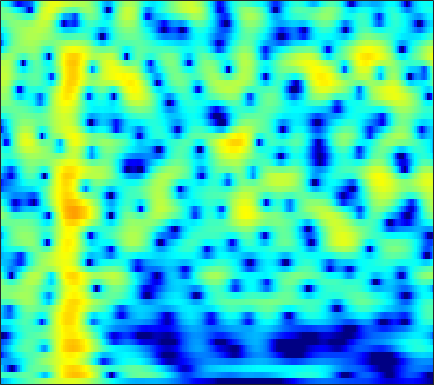

The file beside this chart, header and first rows:
-9.0657, -8.5388, -7.8146, -7.0799, -6.5351, -5.8176, -5.1248, -4.6294, -4.0051, -3.4251, -2.8892, -2.5127, -2.0412, -1.6006, -1.285, -0.8811, -0.48846, -0.19572, 0.19573, 0.58876, 0.98738, 1.2896, 1.6858, 2.0757
-2.614, -2.815, -3.025, -3.143, -3.159, -3.071, -2.868, -2.653, -2.317, -1.968, -1.661, -1.487, -1.369, -1.419, -1.596, -2.052, -2.818, -3.629, -5.067, -6.775, -7.926, -7.473, -5.236, -2.579
-7.091, -8.463, -10.86, -14.45, -18.85, -27.66, -18.17, -13.68, -9.875, -7.275, -5.363, -4.244, -3.08, -2.216, -1.744, -1.311, -1.077, -1.007, -1.001, -1.014, -0.9231, -0.7016, -0.1359, 0.7194
-9.394, -9.516, -9.583, -9.526, -9.387, -9.011, -8.408, -7.833, -6.961, -6.029, -5.096, -4.425, -3.586, -2.827, -2.309, -1.683, -1.123, -0.735, -0.243, 0.2371, 0.7197, 1.091, 1.605, 2.137
-15.46, -13.62, -11.59, -9.965, -8.929, -7.732, -6.657, -5.943, -5.098, -4.36, -3.719, -3.301, -2.825, -2.435, -2.194, -1.922, -1.686, -1.511, -1.236, -0.8699, -0.3843, 0.06494, 0.7607, 1.535
-11.3, -10.38, -9.072, -7.788, -6.862, -5.694, -4.635, -3.94, -3.145, -2.499, -2.007, -1.754, -1.596, -1.673, -1.907, -2.497, -3.488, -4.554, -6.494, -8.83, -9.772, -8.169, -4.82, -1.805
-12.77, -12.64, -11.8, -10.43, -9.254, -7.681, -6.227, -5.26, -4.167, -3.26, -2.55, -2.155, -1.825, -1.72, -1.788, -2.073, -2.58, -3.084, -3.833, -4.436, -4.443, -3.853, -2.41, -0.6401
-20.95, -22.88, -19.25, -14.92, -12.45, -9.889, -7.924, -6.737, -5.428, -4.364, -3.543, -3.069, -2.59, -2.255, -2.082, -1.916, -1.778, -1.666, -1.465, -1.156, -0.6971, -0.2478, 0.4804, 1.32
-8.763, -8.778, -8.492, -7.909, -7.337, -6.471, -5.591, -4.959, -4.192, -3.534, -3.058, -2.812, -2.619, -2.562, -2.602, -2.739, -2.915, -3.004, -2.965, -2.638, -1.974, -1.287, -0.2082, 0.953
-5.796, -5.907, -5.925, -5.767, -5.521, -5.028, -4.402, -3.894, -3.22, -2.673, -2.314, -2.17, -2.198, -2.545, -3.065, -4.201, -6.007, -8.011, -11.96, -15.21, -10.66, -6.941, -3.266, -0.5568
-7.853, -8.759, -10.23, -11.52, -11.69, -10.36, -8.207, -6.633, -4.872, -3.551, -2.606, -2.107, -1.77, -1.821, -2.088, -2.703, -3.578, -4.321, -5.162, -5.36, -4.539, -3.42, -1.656, 0.1025
-7.491, -8.433, -10.28, -12.37, -12.97, -11.09, -8.178, -6.237, -4.194, -2.693, -1.59, -1.021, -0.5807, -0.4277, -0.4531, -0.6409, -0.9589, -1.24, -1.586, -1.79, -1.752, -1.538, -0.9813, -0.1225
-2.659, -2.62, -2.601, -2.509, -2.333, -1.915, -1.319, -0.8149, -0.1497, 0.4519, 0.9233, 1.115, 1.201, 1.124, 0.9235, 0.4442, -0.2876, -1.008, -2.222, -3.774, -5.638, -6.991, -7.694, -6.178
-0.2147, -0.1262, -0.009521, 0.1159, 0.2367, 0.4417, 0.6805, 0.8797, 1.135, 1.353, 1.485, 1.503, 1.442, 1.214, 0.902, 0.2786, -0.5884, -1.432, -2.873, -4.771, -7.147, -9.059, -10.44, -8.691
0.1765, 0.02753, -0.1563, -0.2685, -0.2913, -0.2373, -0.06125, 0.1248, 0.4239, 0.7048, 0.9221, 1.081, 1.179, 1.073, 0.878, 0.4764, -0.1065, -0.6614, -1.525, -2.438, -3.283, -3.768, -4.052, -3.804
-0.1561, -0.8704, -1.86, -2.747, -3.188, -3.28, -2.785, -2.15, -1.16, -0.1767, 0.68, 1.206, 1.678, 1.95, 2.027, 1.916, 1.53, 1.066, 0.1995, -0.9778, -2.551, -3.982, -6.046, -7.292
-2.395, -3.915, -6.705, -11.08, -16.81, -20.91, -11.87, -8.244, -5.06, -2.852, -1.139, -0.185, 0.7963, 1.598, 2.018, 2.305, 2.318, 2.136, 1.581, 0.6156, -0.813, -2.259, -4.638, -6.406
-5.525, -6.468, -7.956, -9.524, -10.45, -10.91, -10.44, -9.685, -8.403, -7.033, -5.623, -4.567, -3.142, -1.814, -1.018, -0.1624, 0.488, 0.8175, 1.051, 1.106, 1.055, 0.9822, 0.9559, 1.128
-7.716, -7.872, -8.242, -8.81, -9.375, -10.32, -11.55, -12.72, -14.4, -14.82, -12.74, -10.42, -7.375, -5.029, -3.64, -2.098, -0.9262, -0.2551, 0.4636, 1.024, 1.469, 1.773, 2.18, 2.6
-8.838, -8.193, -7.722, -7.686, -7.936, -8.695, -9.973, -11.37, -13.65, -14.74, -12.68, -10.15, -6.992, -4.769, -3.475, -2.082, -1.094, -0.5474, 0.01786, 0.4673, 0.8632, 1.195, 1.707, 2.292
-7.232, -6.391, -5.525, -4.923, -4.616, -4.372, -4.281, -4.241, -4.168, -3.889, -3.358, -2.831, -2.033, -1.413, -0.9784, -0.6327, -0.588, -0.7128, -1.121, -1.708, -2.201, -2.28, -1.754, -0.5413
-6.597, -5.596, -4.33, -3.214, -2.509, -1.73, -1.114, -0.728, -0.2936, 0.04632, 0.3672, 0.5651, 0.6548, 0.6684, 0.5932, 0.1919, -0.5093, -1.32, -2.977, -5.654, -10.49, -19.35, -15.49, -6.695
-9.47, -7.246, -5.055, -3.423, -2.469, -1.464, -0.6993, -0.2585, 0.216, 0.5422, 0.7294, 0.794, 0.745, 0.6239, 0.3605, -0.1036, -0.7365, -1.361, -2.306, -3.343, -4.22, -4.477, -4.052, -2.77
-6.053, -4.948, -3.647, -2.597, -1.947, -1.258, -0.7317, -0.4207, -0.1326, 0.07257, 0.1526, 0.1354, 0.1007, -0.1404, -0.3778, -0.7486, -1.254, -1.649, -2.176, -2.623, -2.841, -2.804, -2.405, -1.605
-1.224, -1.199, -1.117, -1.034, -0.9831, -0.9298, -0.8693, -0.8158, -0.7682, -0.7253, -0.6993, -0.7187, -0.8142, -1.079, -1.246, -1.67, -2.244, -2.766, -3.679, -4.721, -5.783, -6.327, -6.045, -4.492
0.7472, 0.1883, -0.5894, -1.404, -2.012, -2.723, -3.252, -3.48, -3.498, -3.403, -3.215, -3.084, -3.097, -3.058, -3.16, -3.453, -3.827, -4.309, -5.296, -6.966, -9.987, -14.04, -18.53, -9.421
-0.6593, -1.697, -3.342, -5.355, -7.171, -9.911, -12.35, -12.82, -11.54, -9.812, -8.689, -8.232, -7.932, -7.922, -8.139, -7.984, -7.595, -7.128, -6.385, -5.793, -5.176, -4.63, -3.479, -1.794
-3.598, -4.649, -6.319, -8.451, -10.49, -14, -17.79, -18.38, -15.62, -13.37, -12.16, -12.04, -12.69, -15.21, -17.96, -22.02, -16.84, -12.73, -8.906, -6.132, -3.965, -2.573, -0.851, 0.7503
-7.222, -7.629, -8.171, -8.807, -9.289, -9.943, -10.38, -10.53, -10.42, -10.31, -10.27, -10.43, -11.09, -11.95, -12.67, -12.86, -11.41, -9.634, -7.162, -4.913, -2.924, -1.575, 0.08184, 1.566
-12.97, -11.87, -10.81, -10.1, -9.724, -9.288, -8.86, -8.545, -8.171, -7.759, -7.473, -7.29, -7.165, -6.903, -6.854, -6.45, -5.952, -5.375, -4.477, -3.39, -2.195, -1.209, 0.1475, 1.514
-15.09, -13.57, -12.38, -11.6, -11.13, -10.34, -9.363, -8.504, -7.356, -6.297, -5.418, -4.913, -4.348, -4.118, -3.967, -3.985, -4.137, -4.332, -4.618, -4.663, -4.128, -3.233, -1.567, 0.3216
-10.33, -11.09, -12.6, -15, -17.05, -17.15, -13.26, -10.51, -7.559, -5.468, -3.93, -3.11, -2.365, -2.078, -2.044, -2.484, -3.399, -4.601, -7.202, -12.3, -21.32, -12.56, -5.588, -1.496
-6.836, -7.889, -9.614, -11.69, -13.1, -13.11, -10.75, -8.59, -6.154, -4.186, -2.752, -1.94, -1.214, -0.8151, -0.7721, -1.007, -1.589, -2.221, -3.301, -4.272, -4.464, -3.752, -2.081, -0.1573
-4.152, -4.672, -5.294, -5.695, -5.773, -5.533, -4.896, -4.229, -3.229, -2.252, -1.383, -0.8327, -0.3009, 0.1071, 0.1972, 0.2603, 0.1214, -0.01774, -0.2207, -0.3422, -0.2978, -0.1285, 0.2651, 0.7838
-2.811, -3.212, -3.541, -3.614, -3.477, -3.055, -2.431, -1.895, -1.117, -0.3946, 0.2659, 0.6649, 1.092, 1.33, 1.452, 1.459, 1.389, 1.264, 1.093, 0.8951, 0.7109, 0.5675, 0.4066, 0.2228
-3.489, -4.252, -4.825, -4.668, -4.098, -2.948, -1.652, -0.6899, 0.4353, 1.402, 2.129, 2.526, 2.866, 2.937, 2.913, 2.668, 2.333, 2.027, 1.588, 1.168, 0.7556, 0.4262, -0.1463, -0.9489
-7.058, -10.05, -15.92, -14.57, -9.632, -5.062, -1.925, -0.1931, 1.588, 2.855, 3.69, 4.072, 4.234, 4.089, 3.681, 2.92, 1.812, 0.9052, -0.2678, -0.989, -1.118, -0.9671, -0.8582, -1.156
-8.623, -9.533, -9.96, -8.771, -6.921, -4.127, -1.645, -0.09869, 1.546, 2.704, 3.439, 3.704, 3.687, 3.23, 2.541, 1.07, -1.236, -3.89, -9.667, -18.61, -9.341, -5.463, -2.499, -0.8959
-15.59, -12.34, -9.229, -6.821, -5.251, -3.388, -1.77, -0.7047, 0.4248, 1.276, 1.804, 1.986, 1.957, 1.532, 1.044, 0.008441, -1.361, -2.547, -4.056, -4.702, -3.995, -2.942, -1.423, -0.1173
-10.96, -9.494, -7.451, -5.643, -4.46, -3.108, -1.984, -1.287, -0.5478, 0.001742, 0.3379, 0.4617, 0.4655, 0.2762, 0.05686, -0.3217, -0.7557, -1.022, -1.259, -1.247, -0.9527, -0.5896, 0.04625, 0.7523
-4.948, -4.595, -3.974, -3.28, -2.774, -2.151, -1.616, -1.288, -0.9342, -0.7144, -0.6124, -0.6081, -0.6938, -0.8125, -1.008, -1.199, -1.378, -1.446, -1.396, -1.181, -0.7713, -0.3615, 0.2695, 0.9584
-1.869, -1.723, -1.528, -1.356, -1.258, -1.169, -1.136, -1.137, -1.183, -1.277, -1.412, -1.56, -1.835, -2.212, -2.523, -3.042, -3.47, -3.702, -3.699, -3.257, -2.431, -1.627, -0.4922, 0.6209
-0.08402, 0.005451, -0.02324, -0.2274, -0.4783, -0.9325, -1.469, -1.874, -2.363, -2.688, -2.899, -3.042, -3.316, -3.913, -4.512, -5.828, -7.783, -9.555, -11.34, -9.886, -6.693, -4.451, -1.964, -0.003244
0.7902, 0.8754, 0.6516, 0.03268, -0.7023, -2.066, -3.836, -5.348, -7.063, -7.529, -6.771, -5.985, -5.225, -4.953, -5.343, -6.324, -8.245, -10.39, -12.78, -11.02, -7.261, -4.857, -2.253, -0.2103
1.546, 1.601, 1.268, 0.4423, -0.5599, -2.526, -5.496, -8.881, -16.28, -17, -10.34, -7.655, -5.521, -4.313, -3.922, -3.853, -3.991, -4.175, -4.3, -4.061, -3.487, -2.93, -2.025, -0.9228
2.499, 2.535, 2.273, 1.659, 0.9638, -0.2318, -1.671, -2.744, -3.86, -4.306, -4.044, -3.561, -2.885, -2.376, -1.984, -1.804, -1.833, -1.923, -2.277, -2.845, -3.649, -4.432, -5.644, -6.229
2.74, 2.832, 2.693, 2.268, 1.792, 0.9878, 0.05549, -0.6477, -1.505, -2.157, -2.454, -2.428, -2.182, -1.877, -1.635, -1.379, -1.399, -1.592, -2.091, -3.011, -4.49, -6.122, -9.457, -14.46
2.424, 2.559, 2.481, 2.093, 1.603, 0.6567, -0.6139, -1.791, -3.611, -5.366, -6.329, -6.151, -4.979, -3.576, -2.845, -2.082, -1.724, -1.765, -2.086, -2.653, -3.373, -3.921, -4.37, -4.181
1.998, 2.145, 2.142, 1.88, 1.462, 0.5192, -0.9453, -2.505, -5.676, -11.14, -21.79, -14.2, -7.724, -4.357, -3.013, -1.891, -1.47, -1.563, -2.153, -3.155, -4.376, -5.162, -5.478, -4.477
-0.1959, 0.1667, 0.5972, 0.8603, 0.8973, 0.6945, 0.1752, -0.4128, -1.39, -2.321, -2.781, -2.64, -1.938, -1.07, -0.5882, -0.2843, -0.4201, -0.8355, -1.984, -4, -7.423, -12.04, -31.72, -10.96
-6.377, -4.94, -3.208, -1.859, -1.091, -0.3538, 0.08345, 0.2501, 0.3817, 0.4571, 0.5496, 0.6392, 0.7909, 0.8923, 0.9693, 0.8752, 0.5536, 0.1367, -0.6525, -1.698, -2.864, -3.606, -3.955, -3.276
-12.53, -9.241, -6.167, -3.989, -2.759, -1.511, -0.5868, -0.05497, 0.4834, 0.8766, 1.167, 1.338, 1.495, 1.566, 1.565, 1.495, 1.314, 1.094, 0.7325, 0.326, -0.07654, -0.3096, -0.4888, -0.4907
-8.351, -7.024, -5.268, -3.702, -2.689, -1.56, -0.651, -0.0892, 0.4958, 0.9469, 1.287, 1.491, 1.698, 1.857, 1.897, 1.919, 1.876, 1.803, 1.635, 1.395, 1.1, 0.8444, 0.4733, 0.06577
-5.548, -4.567, -3.372, -2.319, -1.627, -0.8335, -0.1983, 0.1834, 0.6034, 0.9323, 1.198, 1.361, 1.561, 1.75, 1.893, 2.043, 2.157, 2.21, 2.2, 2.072, 1.806, 1.488, 0.8906, 0.07541
-3.183, -2.373, -1.508, -0.8376, -0.4537, -0.07902, 0.1615, 0.2628, 0.3372, 0.353, 0.3607, 0.3846, 0.4835, 0.675, 0.9549, 1.392, 1.867, 2.19, 2.539, 2.719, 2.654, 2.421, 1.802, 0.7692
-0.8422, -0.4808, -0.1753, -0.06266, -0.09248, -0.274, -0.5751, -0.8585, -1.341, -1.904, -2.531, -2.969, -3.371, -3.255, -2.735, -1.45, 0.05003, 1.109, 2.298, 3.152, 3.624, 3.724, 3.494, 2.816
-0.8239, -0.9459, -1.276, -1.833, -2.393, -3.304, -4.35, -5.152, -6.215, -7.289, -8.665, -10.22, -13.86, -19.35, -15.6, -8.489, -4.03, -1.634, 0.7071, 2.359, 3.48, 4.005, 4.346, 4.31
-3.547, -3.967, -4.764, -5.908, -7.061, -9.066, -11.72, -14.05, -16.14, -15.69, -14.39, -13.8, -13.43, -12.75, -11.24, -8.144, -5.019, -2.988, -0.7482, 0.9981, 2.325, 3.072, 3.778, 4.194
